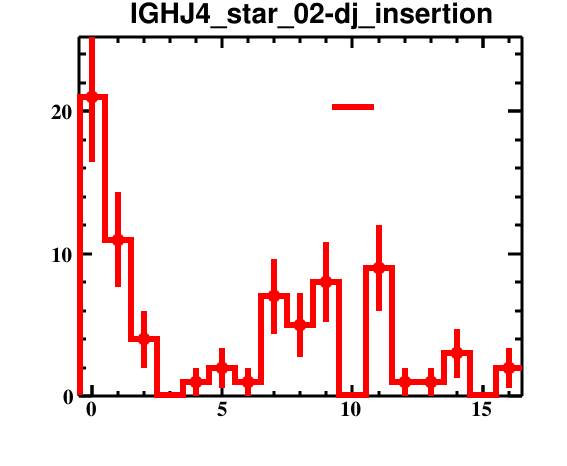

The table this chart was drawn from, first rows:
bin_low_edge, contents, binerror, xtitle, binlabel
-1.5, 0.0, 0.0, , 
-0.5, 21.0, 4.583, , 
0.5, 11.0, 3.317, , 
1.5, 4.0, 2.0, , 
2.5, 0.0, 0.0, , 
3.5, 1.0, 1.0, , 
4.5, 2.0, 1.414, , 
5.5, 1.0, 1.0, , 
6.5, 7.0, 2.646, , 
7.5, 5.0, 2.236, , 
8.5, 8.0, 2.828, , 
9.5, 0.0, 0.0, , 
10.5, 9.0, 3.0, , 
11.5, 1.0, 1.0, , 
12.5, 1.0, 1.0, , 
13.5, 3.0, 1.732, , 
14.5, 0.0, 0.0, , 
15.5, 2.0, 1.414, , 
16.5, 0.0, 0.0, , 
